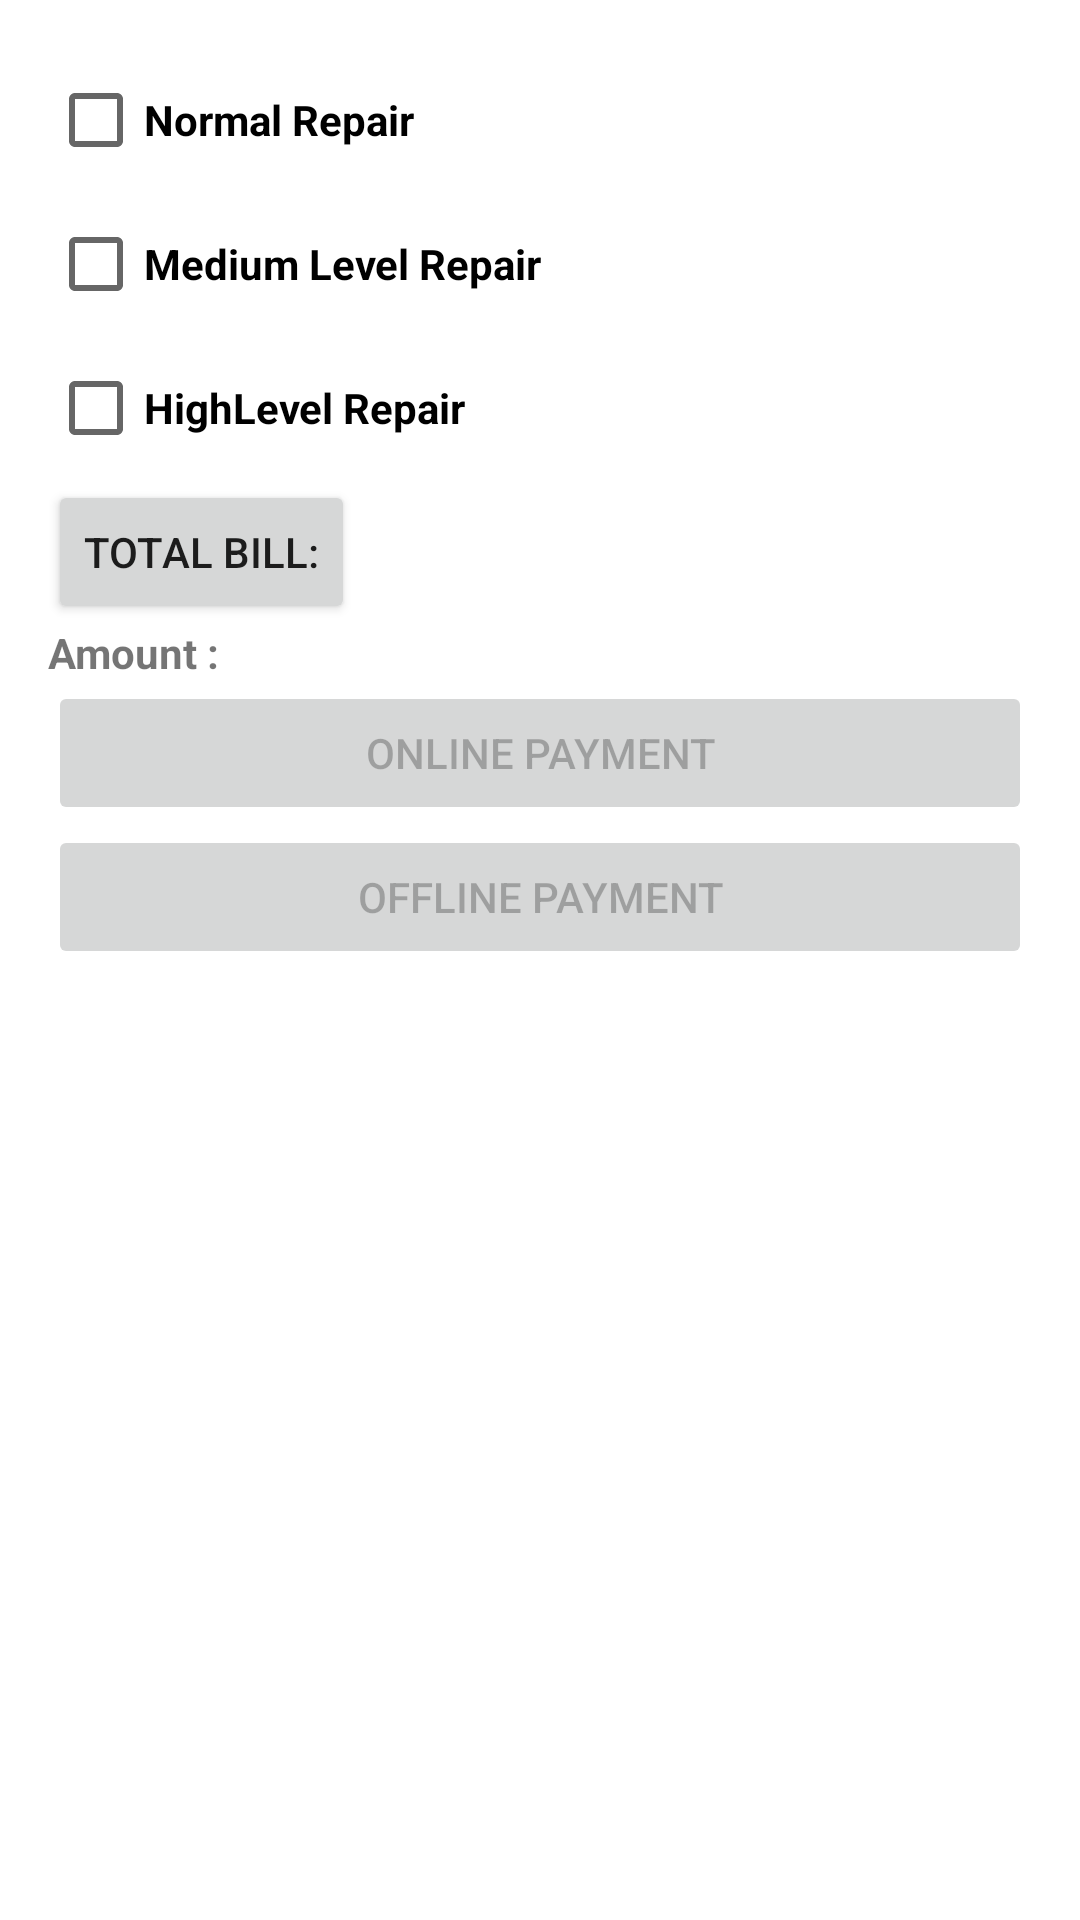

The Android layout XML behind this screen, and the referenced resources:
<!-- AndroidManifest.xml: application theme Theme.HomeServices -->
<!-- res/layout/activity_pay1.xml -->
<?xml version="1.0" encoding="utf-8"?>
    <LinearLayout xmlns:android="http://schemas.android.com/apk/res/android"
        xmlns:tools="http://schemas.android.com/tools"
        android:layout_width="match_parent"
        android:layout_height="match_parent"
        android:orientation="vertical"
        android:padding="16dp"
        tools:context=".pay1">

        <CheckBox
            android:id="@+id/checkbox_option1"
            android:layout_width="wrap_content"
            android:layout_height="wrap_content"
            android:text="Normal Repair"
            android:textStyle="bold"/>

        <CheckBox
            android:id="@+id/checkbox_option2"
            android:layout_width="wrap_content"
            android:layout_height="wrap_content"
            android:text="Medium Level Repair"
            android:textStyle="bold" />

        <CheckBox
            android:id="@+id/checkbox_option3"
            android:layout_width="wrap_content"
            android:layout_height="wrap_content"
            android:text="HighLevel Repair"
            android:textStyle="bold" />

        

        <Button
            android:id="@+id/button_calculate_payment"
            android:layout_width="wrap_content"
            android:layout_height="wrap_content"
            android:text="Total bill:" />

        <TextView
            android:id="@+id/textview_payment_amount"
            android:layout_width="wrap_content"
            android:layout_height="wrap_content"
            android:text="Amount : "
            android:textStyle="bold" />

        <CheckBox
            android:id="@+id/checkbox_confirm_payment"
            android:layout_width="wrap_content"
            android:layout_height="wrap_content"
            android:text="Confirm Payment"
            android:visibility="gone" />

        <Button
            android:id="@+id/button_online_payment"
            android:layout_width="match_parent"
            android:layout_height="wrap_content"
            android:text="Online Payment"
            android:enabled="false" />

        <Button
            android:id="@+id/button_offline_payment"
            android:layout_width="match_parent"
            android:layout_height="wrap_content"
            android:enabled="false"
            android:text="Offline Payment" />

    </LinearLayout>
<!-- resources referenced by this layout -->
<resources>
  <style name="Theme.HomeServices" parent="Theme.MaterialComponents.DayNight.DarkActionBar">
          
          <item name="colorPrimary">@color/purple_500</item>
          <item name="colorPrimaryVariant">@color/purple_700</item>
          <item name="colorOnPrimary">@color/white</item>
          
          <item name="colorSecondary">@color/teal_200</item>
          <item name="colorSecondaryVariant">@color/teal_700</item>
          <item name="colorOnSecondary">@color/black</item>
          
          <item name="android:statusBarColor">?attr/colorPrimaryVariant</item>
          
      </style>
  <!-- not gathered from this repository: default colours our renderer supplied (Android Studio template values) -->
  <color name="purple_500">#FF6200EE</color>
  <color name="purple_700">#FF3700B3</color>
  <color name="teal_200">#FF03DAC5</color>
  <color name="teal_700">#FF018786</color>
  <color name="black">#FF000000</color>
  <color name="white">#FFFFFFFF</color>
</resources>
